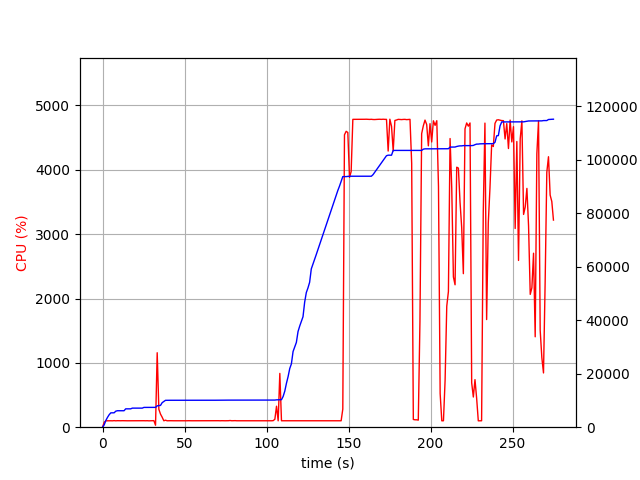

Data behind this chart, as committed beside it:
elapsed_time, nproc, cpu, mem_real, mem_virtual
3.3855438232421875e-05, 1, 0.0, 9.012, 3186
1.007, 1, 76.4, 883.2, 2584
2.015, 1, 99.2, 2527, 4944
3.025, 1, 100.0, 3681, 6680
4.034, 1, 100.1, 4665, 8578
5.043, 1, 100.1, 5367, 8578
6.051, 1, 99.2, 5367, 8578
7.059, 1, 102.2, 5389, 8578
8.067, 1, 99.2, 5991, 10738
9.075, 1, 101.2, 6159, 10738
10.08, 1, 100.2, 6159, 10738
11.09, 1, 100.3, 6159, 10738
12.1, 1, 101.2, 6159, 10738
13.11, 1, 100.2, 6159, 10738
14.11, 1, 100.2, 6865, 10738
15.13, 1, 99.8, 6865, 10738
16.14, 1, 100.0, 6865, 10738
17.15, 1, 99.9, 6867, 10738
18.16, 1, 99.9, 7133, 10738
19.17, 1, 99.9, 7133, 10738
20.18, 1, 99.9, 7135, 10750
21.19, 1, 100.0, 7135, 10750
22.2, 1, 99.9, 7135, 10750
23.21, 1, 100.0, 7135, 10750
24.22, 1, 101.0, 7135, 10750
25.23, 1, 100.8, 7401, 10750
26.24, 1, 99.9, 7401, 10750
27.26, 1, 100.9, 7401, 10750
28.27, 1, 98.9, 7401, 10750
29.28, 1, 100.0, 7401, 10750
30.29, 1, 99.9, 7401, 10750
31.3, 1, 101.9, 7401, 10750
32.31, 2, 30.7, 7416, 10784
33.32, 1, 1157, 8004, 14663
34.33, 1, 278.0, 8089, 14792
35.35, 1, 203.7, 8153, 14832
36.36, 1, 155.3, 9177, 16020
37.37, 1, 99.9, 9623, 16606
38.38, 1, 108.8, 10053, 16990
39.39, 1, 99.8, 10073, 16990
40.4, 1, 100.8, 10073, 16990
41.41, 1, 100.9, 10073, 16990
42.42, 1, 99.9, 10075, 16990
43.43, 1, 100.0, 10075, 16990
44.45, 1, 99.9, 10075, 16990
45.45, 1, 100.0, 10075, 16990
46.47, 1, 99.9, 10077, 16990
47.48, 1, 100.0, 10077, 16990
48.49, 1, 100.0, 10077, 16990
49.5, 1, 100.8, 10087, 16990
50.51, 1, 99.8, 10087, 16990
51.52, 1, 99.9, 10087, 16990
52.53, 1, 100.9, 10087, 16990
53.54, 1, 100.0, 10087, 16990
54.55, 1, 100.0, 10087, 16990
55.56, 1, 100.1, 10087, 16990
56.57, 1, 100.0, 10087, 16990
57.58, 1, 100.1, 10087, 16990
58.59, 1, 101.0, 10087, 16990
59.6, 1, 100.9, 10087, 16990
... 212 more rows
